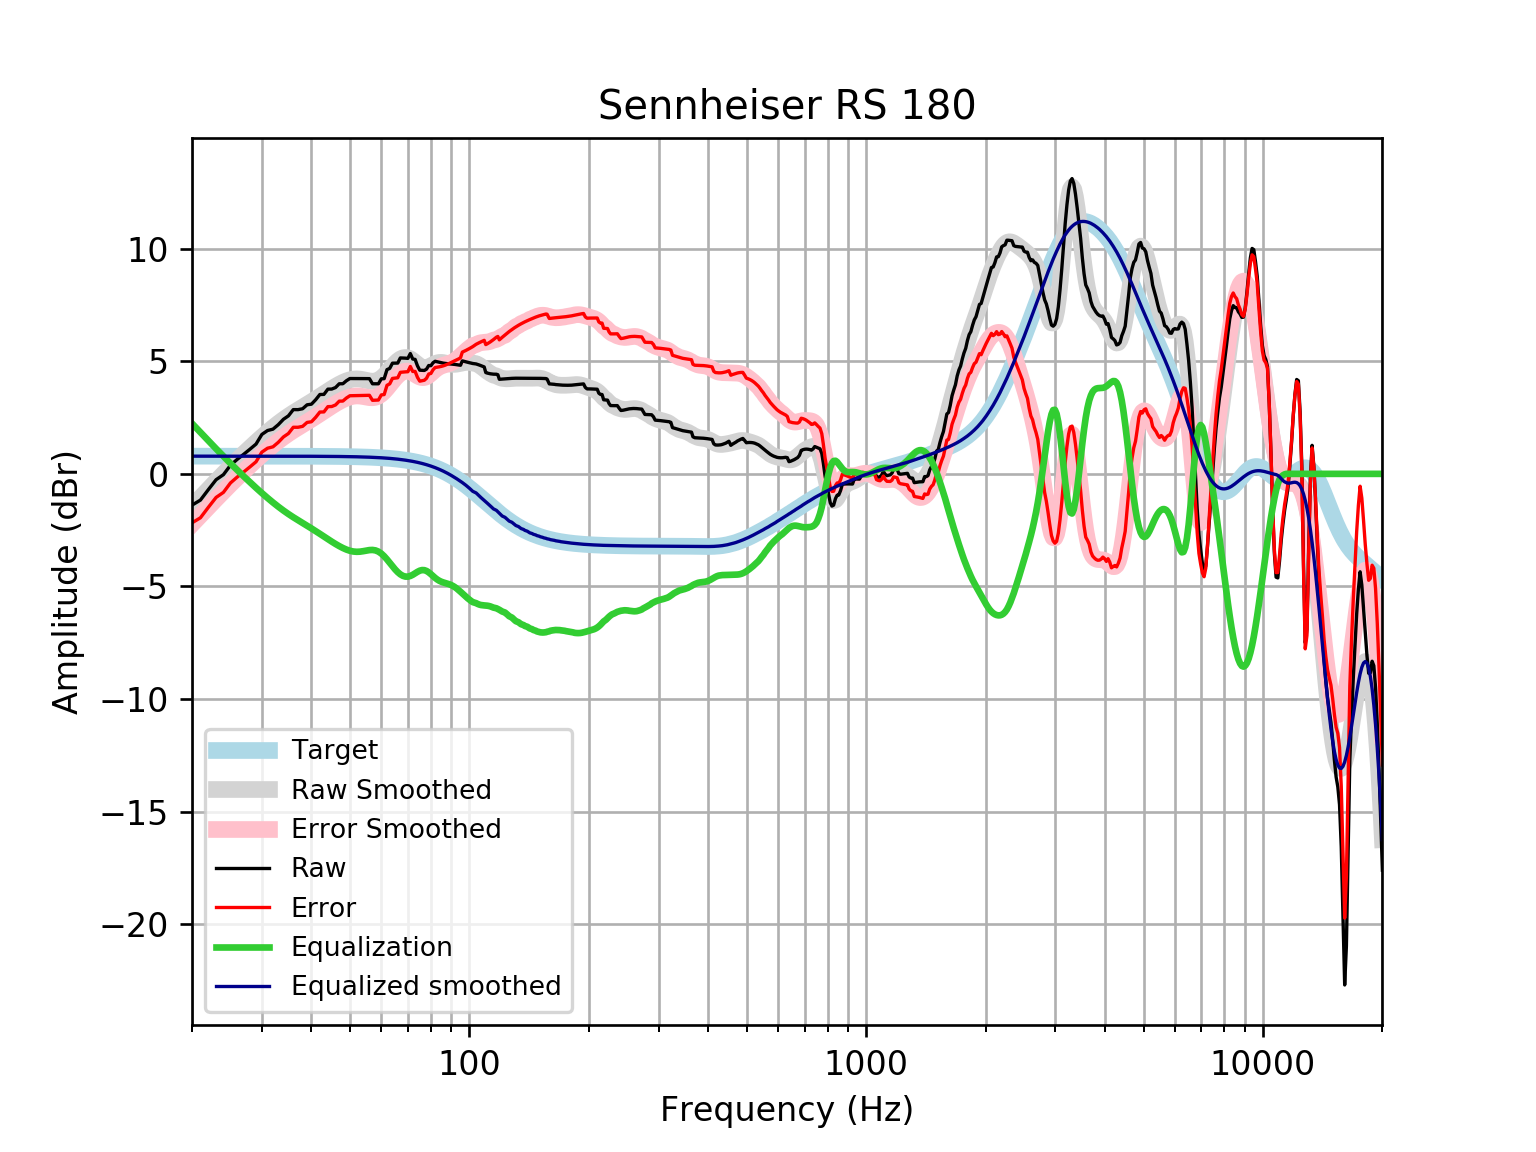

Data behind this chart, as committed beside it:
frequency, raw, error, smoothed, error_smoothed, equalization, equalized_raw, equalized_smoothed, target
20, -1.389, -2.174, -1.451, -2.237, 2.237, 0.8485, 0.7859, 0.7859
21, -1.165, -1.95, -1.058, -1.844, 1.844, 0.6795, 0.7859, 0.7859
22, -0.6948, -1.481, -0.6843, -1.47, 1.47, 0.7754, 0.7859, 0.7858
23, -0.2599, -1.046, -0.3297, -1.115, 1.115, 0.8556, 0.7858, 0.7858
24, -0.03525, -0.821, 0.00582, -0.78, 0.78, 0.7447, 0.7858, 0.7858
25, 0.3821, -0.4036, 0.3211, -0.4646, 0.4646, 0.8467, 0.7857, 0.7857
26, 0.6438, -0.1419, 0.6176, -0.1681, 0.1681, 0.8118, 0.7857, 0.7857
27, 0.8703, 0.08473, 0.8961, 0.1106, -0.1106, 0.7597, 0.7856, 0.7856
28, 1.097, 0.3112, 1.158, 0.3727, -0.3727, 0.7239, 0.7855, 0.7855
29, 1.322, 0.5364, 1.405, 0.6196, -0.6196, 0.7022, 0.7854, 0.7854
30, 1.751, 0.9657, 1.637, 0.8517, -0.8517, 0.8992, 0.7852, 0.7852
31, 1.924, 1.139, 1.854, 1.069, -1.069, 0.8546, 0.785, 0.785
32, 1.986, 1.201, 2.056, 1.271, -1.271, 0.7146, 0.7848, 0.7848
33, 2.185, 1.4, 2.242, 1.458, -1.458, 0.7275, 0.7846, 0.7846
34, 2.423, 1.639, 2.412, 1.628, -1.628, 0.7955, 0.7843, 0.7843
35, 2.576, 1.792, 2.567, 1.783, -1.783, 0.7926, 0.7839, 0.7839
36, 2.852, 2.069, 2.709, 1.925, -1.925, 0.927, 0.7835, 0.7835
37, 2.851, 2.068, 2.84, 2.057, -2.057, 0.7945, 0.783, 0.783
38, 2.891, 2.109, 2.964, 2.181, -2.181, 0.7098, 0.7824, 0.7824
39, 3.066, 2.284, 3.084, 2.302, -2.302, 0.7635, 0.7818, 0.7818
40, 3.094, 2.313, 3.203, 2.422, -2.422, 0.6719, 0.781, 0.781
41, 3.292, 2.512, 3.322, 2.542, -2.542, 0.7501, 0.7801, 0.7801
42, 3.523, 2.744, 3.441, 2.662, -2.662, 0.8614, 0.7791, 0.7791
43, 3.528, 2.75, 3.559, 2.781, -2.781, 0.7473, 0.778, 0.7779
44, 3.761, 2.984, 3.673, 2.897, -2.897, 0.8642, 0.7766, 0.7766
45, 3.765, 2.99, 3.783, 3.008, -3.008, 0.7574, 0.7752, 0.7751
46, 3.832, 3.059, 3.885, 3.112, -3.112, 0.7202, 0.7735, 0.7734
47, 3.999, 3.228, 3.979, 3.207, -3.207, 0.792, 0.7715, 0.7715
48, 4.001, 3.232, 4.06, 3.291, -3.291, 0.7104, 0.7694, 0.7694
49, 4.135, 3.368, 4.128, 3.361, -3.361, 0.7738, 0.767, 0.767
50, 4.232, 3.468, 4.178, 3.414, -3.414, 0.8186, 0.7643, 0.7642
51, 4.233, 3.472, 4.208, 3.447, -3.447, 0.7857, 0.7612, 0.7612
52, 4.232, 3.475, 4.218, 3.46, -3.46, 0.7724, 0.7579, 0.7578
53, 4.231, 3.477, 4.208, 3.454, -3.454, 0.7776, 0.7541, 0.7541
54, 4.23, 3.48, 4.183, 3.433, -3.433, 0.7969, 0.7499, 0.7499
55, 4.228, 3.483, 4.151, 3.406, -3.406, 0.8226, 0.7453, 0.7453
56, 4.227, 3.487, 4.124, 3.383, -3.383, 0.844, 0.7402, 0.7401
57, 4, 3.265, 4.112, 3.377, -3.377, 0.6221, 0.7345, 0.7345
58, 3.999, 3.271, 4.126, 3.398, -3.398, 0.6016, 0.7283, 0.7283
59, 3.999, 3.278, 4.173, 3.451, -3.451, 0.548, 0.7215, 0.7215
60, 4.22, 3.506, 4.253, 3.539, -3.539, 0.6811, 0.714, 0.714
61, 4.226, 3.52, 4.362, 3.657, -3.657, 0.5693, 0.7058, 0.7058
62, 4.627, 3.93, 4.494, 3.797, -3.797, 0.8301, 0.6969, 0.6969
63, 4.683, 3.996, 4.635, 3.948, -3.948, 0.735, 0.6871, 0.6871
64, 4.913, 4.237, 4.776, 4.1, -4.1, 0.8138, 0.6765, 0.6765
65, 4.916, 4.251, 4.906, 4.241, -4.241, 0.6754, 0.665, 0.665
66, 4.919, 4.266, 5.016, 4.363, -4.363, 0.5552, 0.6525, 0.6525
67, 5.147, 4.508, 5.099, 4.46, -4.46, 0.6864, 0.639, 0.639
68, 5.144, 4.519, 5.151, 4.527, -4.527, 0.6167, 0.6244, 0.6244
69, 5.137, 4.528, 5.17, 4.561, -4.561, 0.5761, 0.6087, 0.6087
70, 5.127, 4.535, 5.154, 4.562, -4.562, 0.5647, 0.5918, 0.5918
71, 5.341, 4.767, 5.106, 4.533, -4.533, 0.8083, 0.5736, 0.5736
72, 5.098, 4.544, 5.034, 4.48, -4.48, 0.6176, 0.5541, 0.5541
73, 5.083, 4.549, 4.948, 4.415, -4.415, 0.6676, 0.5333, 0.5333
74, 4.796, 4.285, 4.861, 4.35, -4.35, 0.4466, 0.511, 0.511
75, 4.602, 4.115, 4.785, 4.298, -4.298, 0.3045, 0.4873, 0.4873
76, 4.595, 4.133, 4.733, 4.271, -4.271, 0.3245, 0.462, 0.4621
77, 4.591, 4.156, 4.71, 4.275, -4.275, 0.3161, 0.4352, 0.4353
78, 4.651, 4.244, 4.717, 4.31, -4.31, 0.3403, 0.4068, 0.4068
79, 4.811, 4.434, 4.749, 4.373, -4.373, 0.438, 0.3767, 0.3768
... 553 more rows
